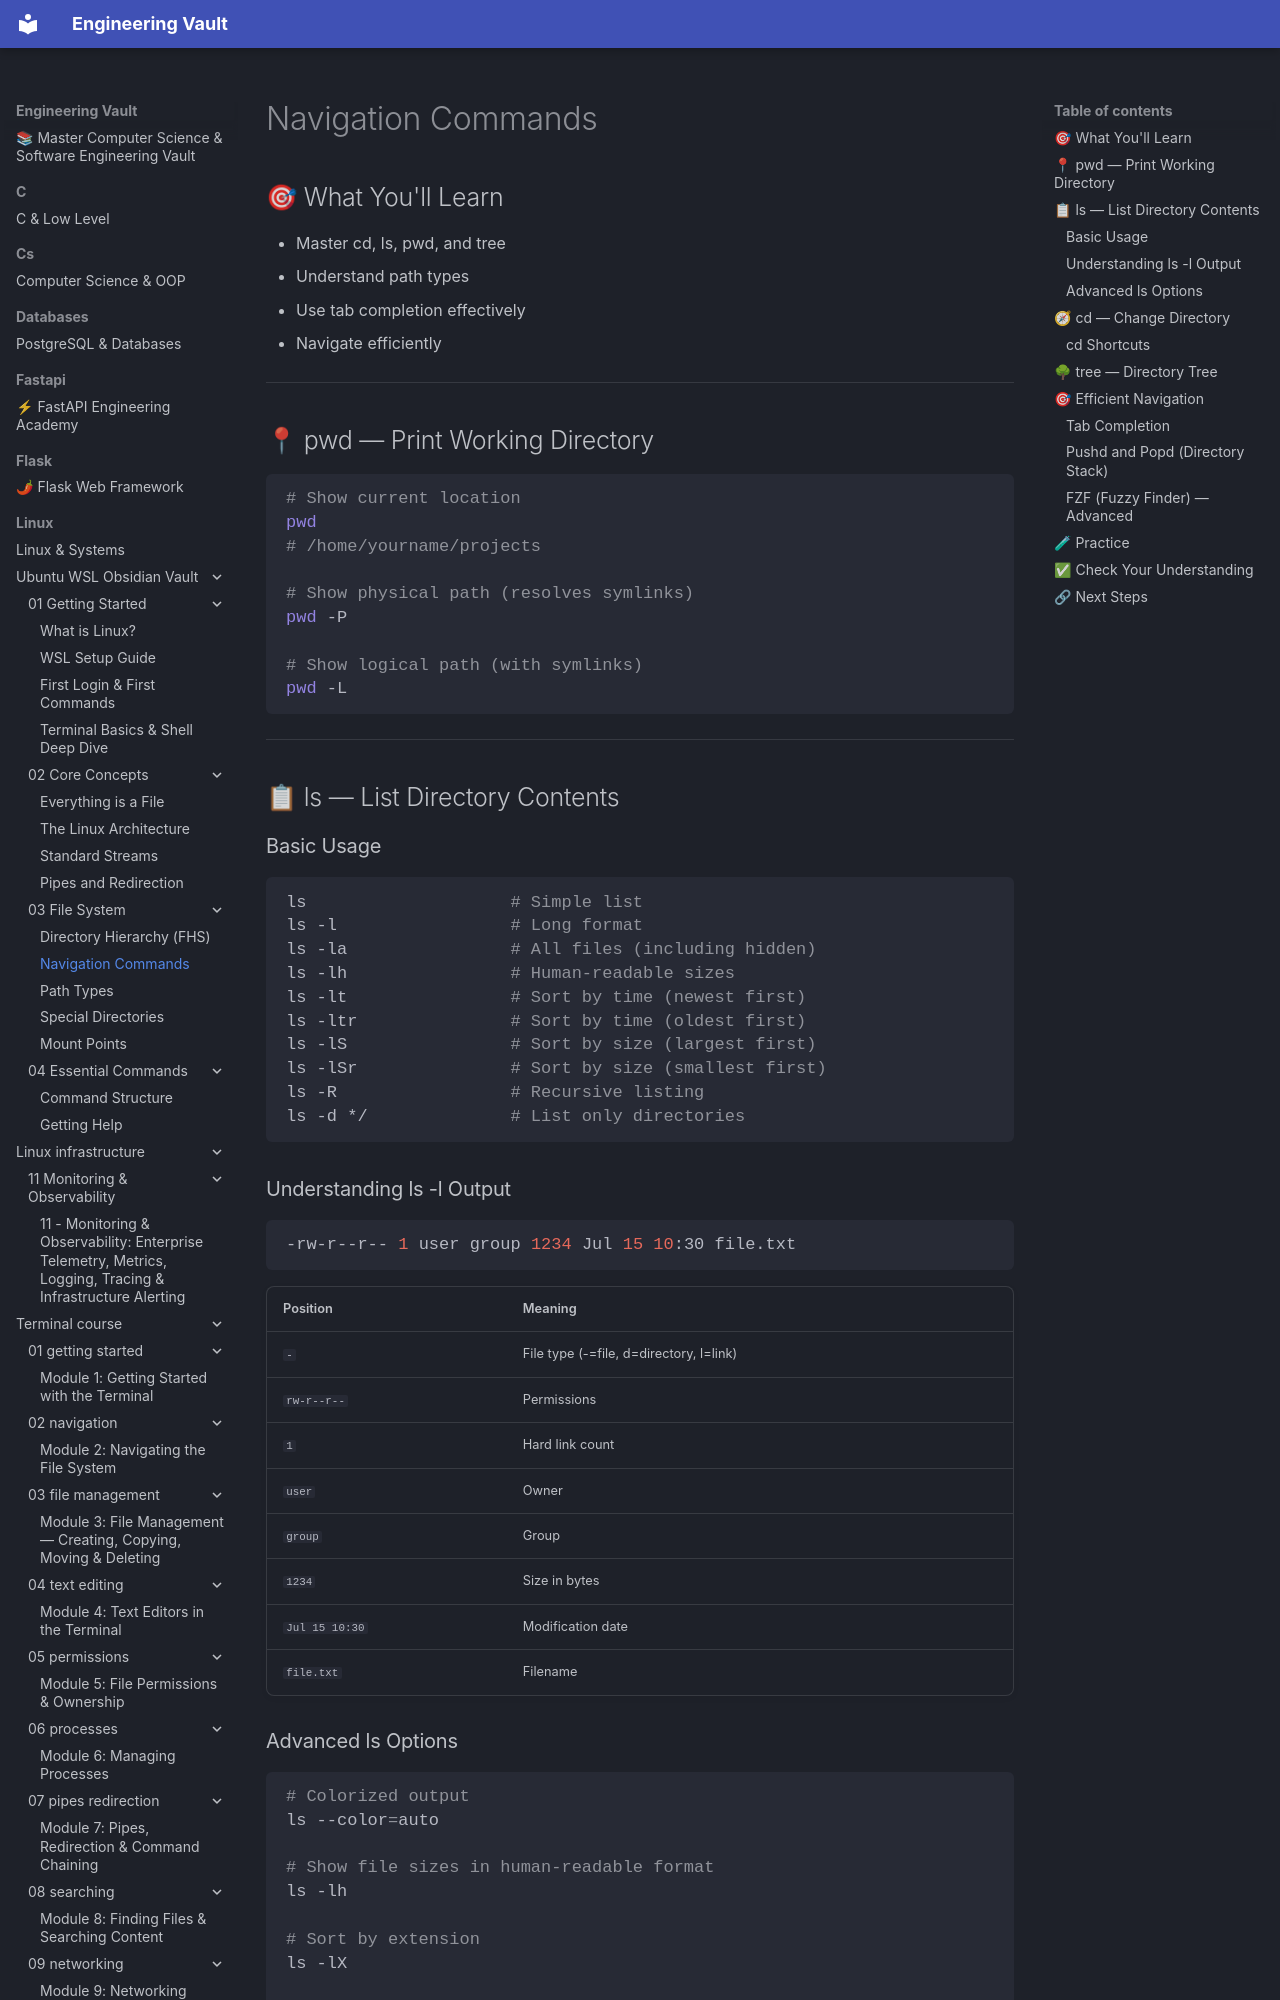

repository: Saff9/engineering-vault · page: linux/Ubuntu-WSL-Obsidian-Vault/03 - File System/03.02 - Navigation Commands/index.html · generator: mkdocs

# Navigation Commands

## 🎯 What You'll Learn
- Master cd, ls, pwd, and tree
- Understand path types
- Use tab completion effectively
- Navigate efficiently

---

## 📍 pwd — Print Working Directory

```bash
# Show current location
pwd
# /home/yourname/projects

# Show physical path (resolves symlinks)
pwd -P

# Show logical path (with symlinks)
pwd -L
```

---

## 📋 ls — List Directory Contents

### Basic Usage

```bash
ls                    # Simple list
ls -l                 # Long format
ls -la                # All files (including hidden)
ls -lh                # Human-readable sizes
ls -lt                # Sort by time (newest first)
ls -ltr               # Sort by time (oldest first)
ls -lS                # Sort by size (largest first)
ls -lSr               # Sort by size (smallest first)
ls -R                 # Recursive listing
ls -d */              # List only directories
```

### Understanding ls -l Output

```bash
-rw-r--r-- 1 user group 1234 Jul 15 10:30 file.txt
```

| Position | Meaning |
|----------|---------|
| `-` | File type (-=file, d=directory, l=link) |
| `rw-r--r--` | Permissions |
| `1` | Hard link count |
| `user` | Owner |
| `group` | Group |
| `1234` | Size in bytes |
| `Jul 15 10:30` | Modification date |
| `file.txt` | Filename |
